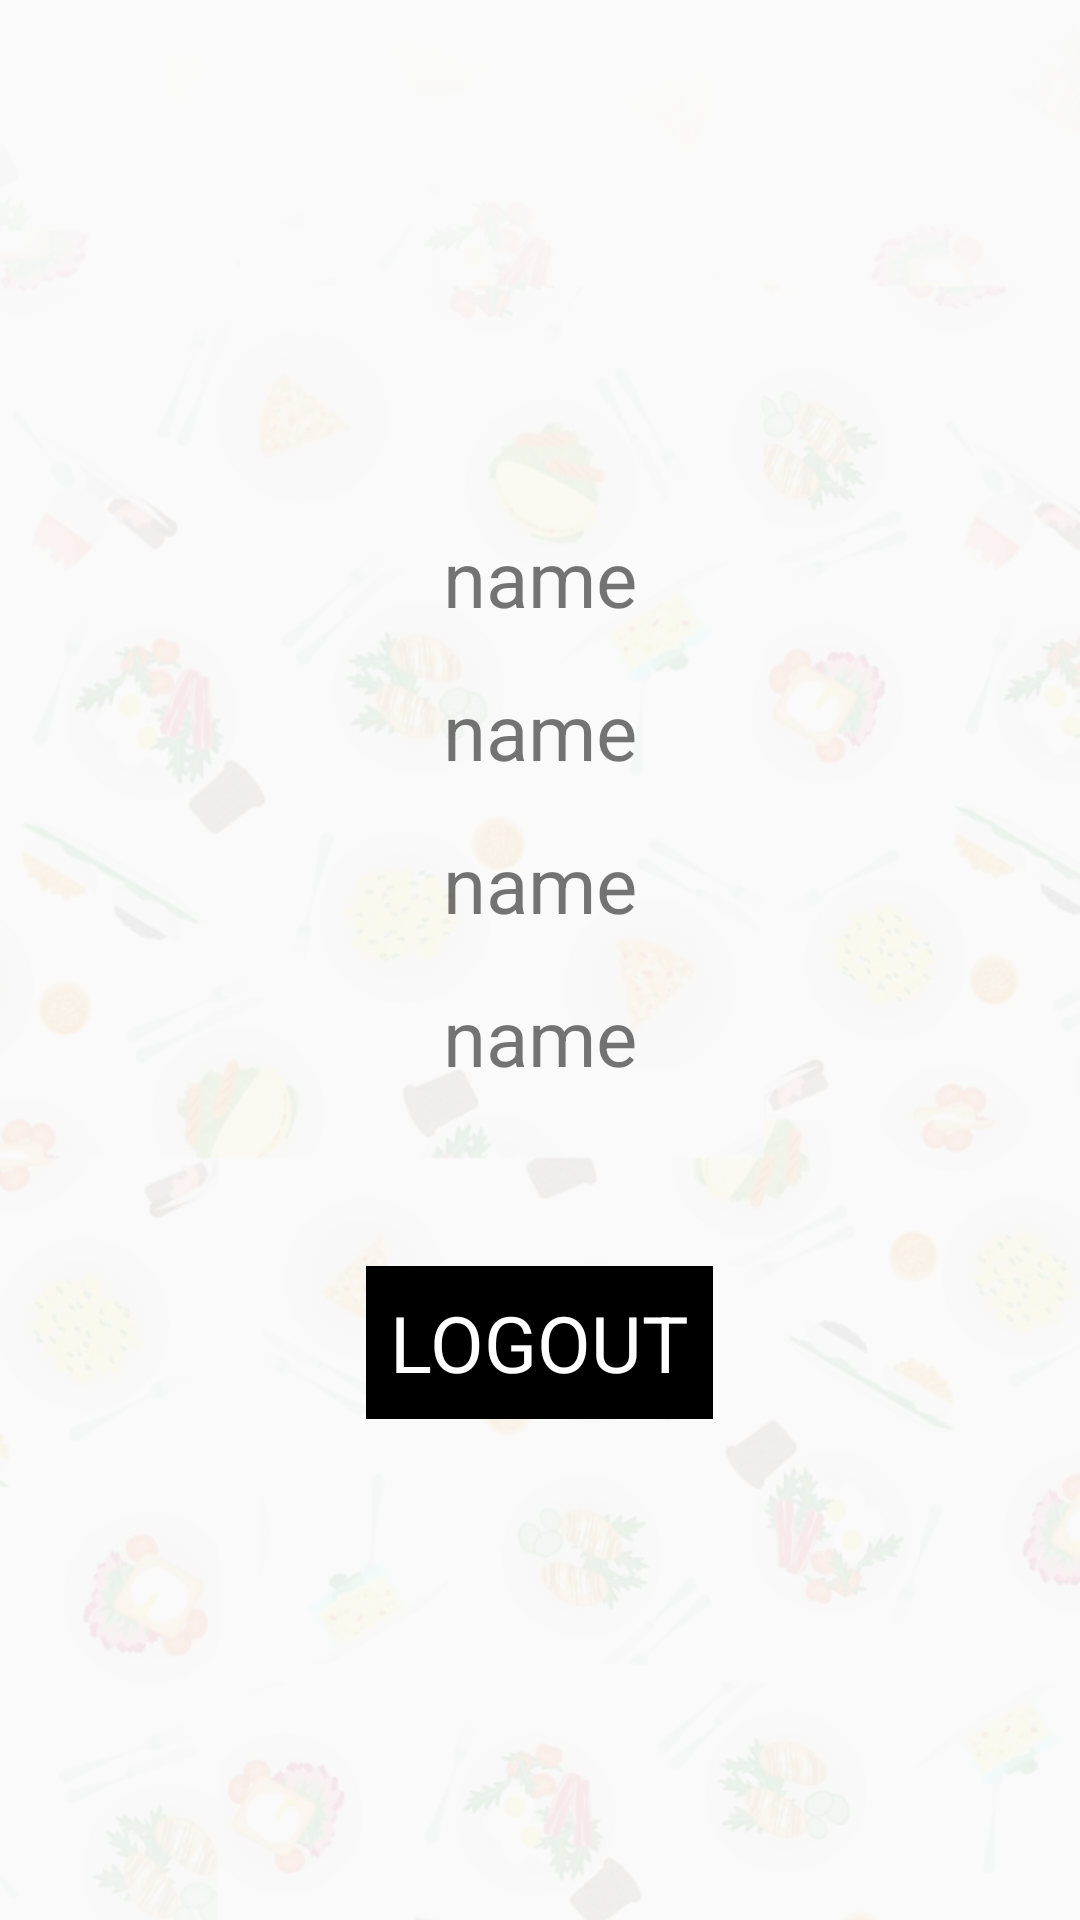

Produce the Android XML layout that renders to this screen, including the resource entries it uses.
<!-- AndroidManifest.xml: application theme AppTheme -->
<!-- res/layout/home_layout.xml -->
<LinearLayout xmlns:android="http://schemas.android.com/apk/res/android"
	android:layout_width="match_parent"
	android:layout_height="match_parent"

	android:orientation="vertical">
	<RelativeLayout
		android:id="@+id/relative"
		android:layout_width="match_parent"
		android:layout_height="match_parent"
		android:orientation="vertical">

		<LinearLayout
			android:id="@+id/bg_layout"
			android:layout_width="match_parent"
			android:layout_height="match_parent"
			android:orientation="horizontal">
			<ImageView
				android:id="@+id/bg"
				android:layout_width="match_parent"
				android:layout_height="match_parent"
				android:src="@drawable/bgg8"
				android:scaleType="centerCrop"
				android:alpha="0.09"/>
		</LinearLayout>

		<LinearLayout
			android:id="@+id/front"
			android:layout_width="match_parent"
			android:layout_height="match_parent"
			android:padding="8dp"
			android:background="@android:color/transparent"
			android:gravity="center_horizontal|center_vertical"
			android:orientation="vertical">

			<TextView
				android:id="@+id/name"
				android:textSize="26sp"
				android:text="name"
				android:layout_width="wrap_content"
				android:layout_height="wrap_content"
				android:padding="8dp"
				android:gravity="center_horizontal|center_vertical"


				/>


			<TextView

				android:textSize="26sp"
				android:text="name"
				android:id="@+id/email"
				android:layout_width="wrap_content"
				android:layout_height="wrap_content"
				android:padding="8dp"
				android:gravity="center_horizontal|center_vertical"
				/>

			<TextView
				android:textSize="26sp"
				android:text="name"
			android:id="@+id/mobile"
			android:layout_width="wrap_content"
			android:layout_height="wrap_content"
			android:padding="8dp"
			android:gravity="center_horizontal|center_vertical" />

			<TextView
			android:textSize="26sp"
			android:text="name"
			android:id="@+id/user_id"
			android:layout_width="wrap_content"
			android:layout_height="wrap_content"
			android:padding="8dp"
			android:gravity="center_horizontal|center_vertical" />


			<TextView
				android:textSize="26sp"
				android:text=""
			android:id="@+id/bill_id"
			android:layout_width="wrap_content"
			android:layout_height="wrap_content"
			android:padding="8dp"
			android:gravity="center_horizontal|center_vertical" />

			<TextView
				android:textSize="26sp"
				android:text="LOGOUT"
				android:background="#000"
				android:textColor="#fff"
				android:id="@+id/Logout"
				android:layout_width="wrap_content"
				android:layout_height="wrap_content"
				android:padding="8dp"
				android:gravity="center_horizontal|center_vertical" />


		</LinearLayout>
	</RelativeLayout>
</LinearLayout>
<!-- resources referenced by this layout -->
<resources>
  <!-- drawable bgg8: jpeg bitmap (drawable, 100984 bytes) -->
  <style name="AppTheme" parent="Theme.AppCompat.Light.NoActionBar">
  			<item name="colorPrimary">@color/colorPrimary</item>
  			<item name="colorPrimaryDark">@color/colorPrimaryDark</item>
  			<item name="colorAccent">@color/colorAccent</item>
  			<item name="colorControlHighlight">@color/colorControlHighlight</item>
  			<item name="colorControlNormal">@color/colorControlNormal</item>
  		</style>
  <color name="colorPrimary">#2038CF</color>
  <color name="colorPrimaryDark">#FFFFFF</color>
  <color name="colorAccent">#1568E4</color>
  <color name="colorControlHighlight">#008DCD</color>
  <color name="colorControlNormal">#57BEEE</color>
</resources>
